Run: headless pygame with SDL's dummy video driver; simulated clock (each Clock.tick advances the game by its frame time, no real sleeping); random seed 0; keys injected as events and as key.get_pressed() state; no mouse input.
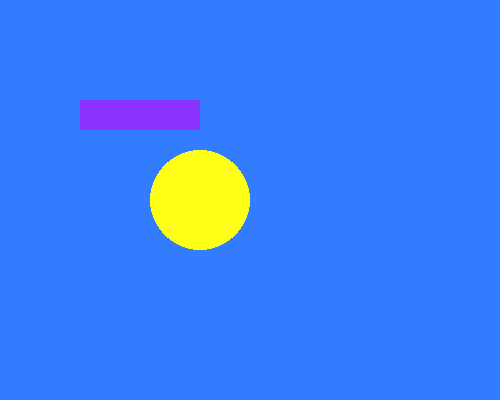
Frame 1 of 4 · flips 1–60 · no input
Frame 2 of 4 · flips 61–180 · tapped SPACE, RETURN · held RIGHT (→), D · screen unchanged from frame 1, image omitted
Frame 3 of 4 · flips 181–300 · held DOWN (↓), S · screen unchanged from frame 2, image omitted
Frame 4 of 4 · flips 301–420 · held LEFT (←), A, UP (↑), W · screen unchanged from frame 3, image omitted

The pygame program that drew these frames:

import pygame,sys

pygame.init()

ventana=pygame.display.set_mode((500,400))
pygame.display.set_caption("Ventana")
rectángulo = pygame.Rect(80, 100, 120, 30)

while True:
    for evento in pygame.event.get():
        if evento.type==pygame.QUIT:
            pygame.quit()
            sys.exit()
    ventana.fill((51,123,255))
    pygame.draw.rect(ventana,(141,51,255),rectángulo)
    pygame.draw.circle(ventana,(255,255,21),(200,200),50)
    pygame.display.update()
